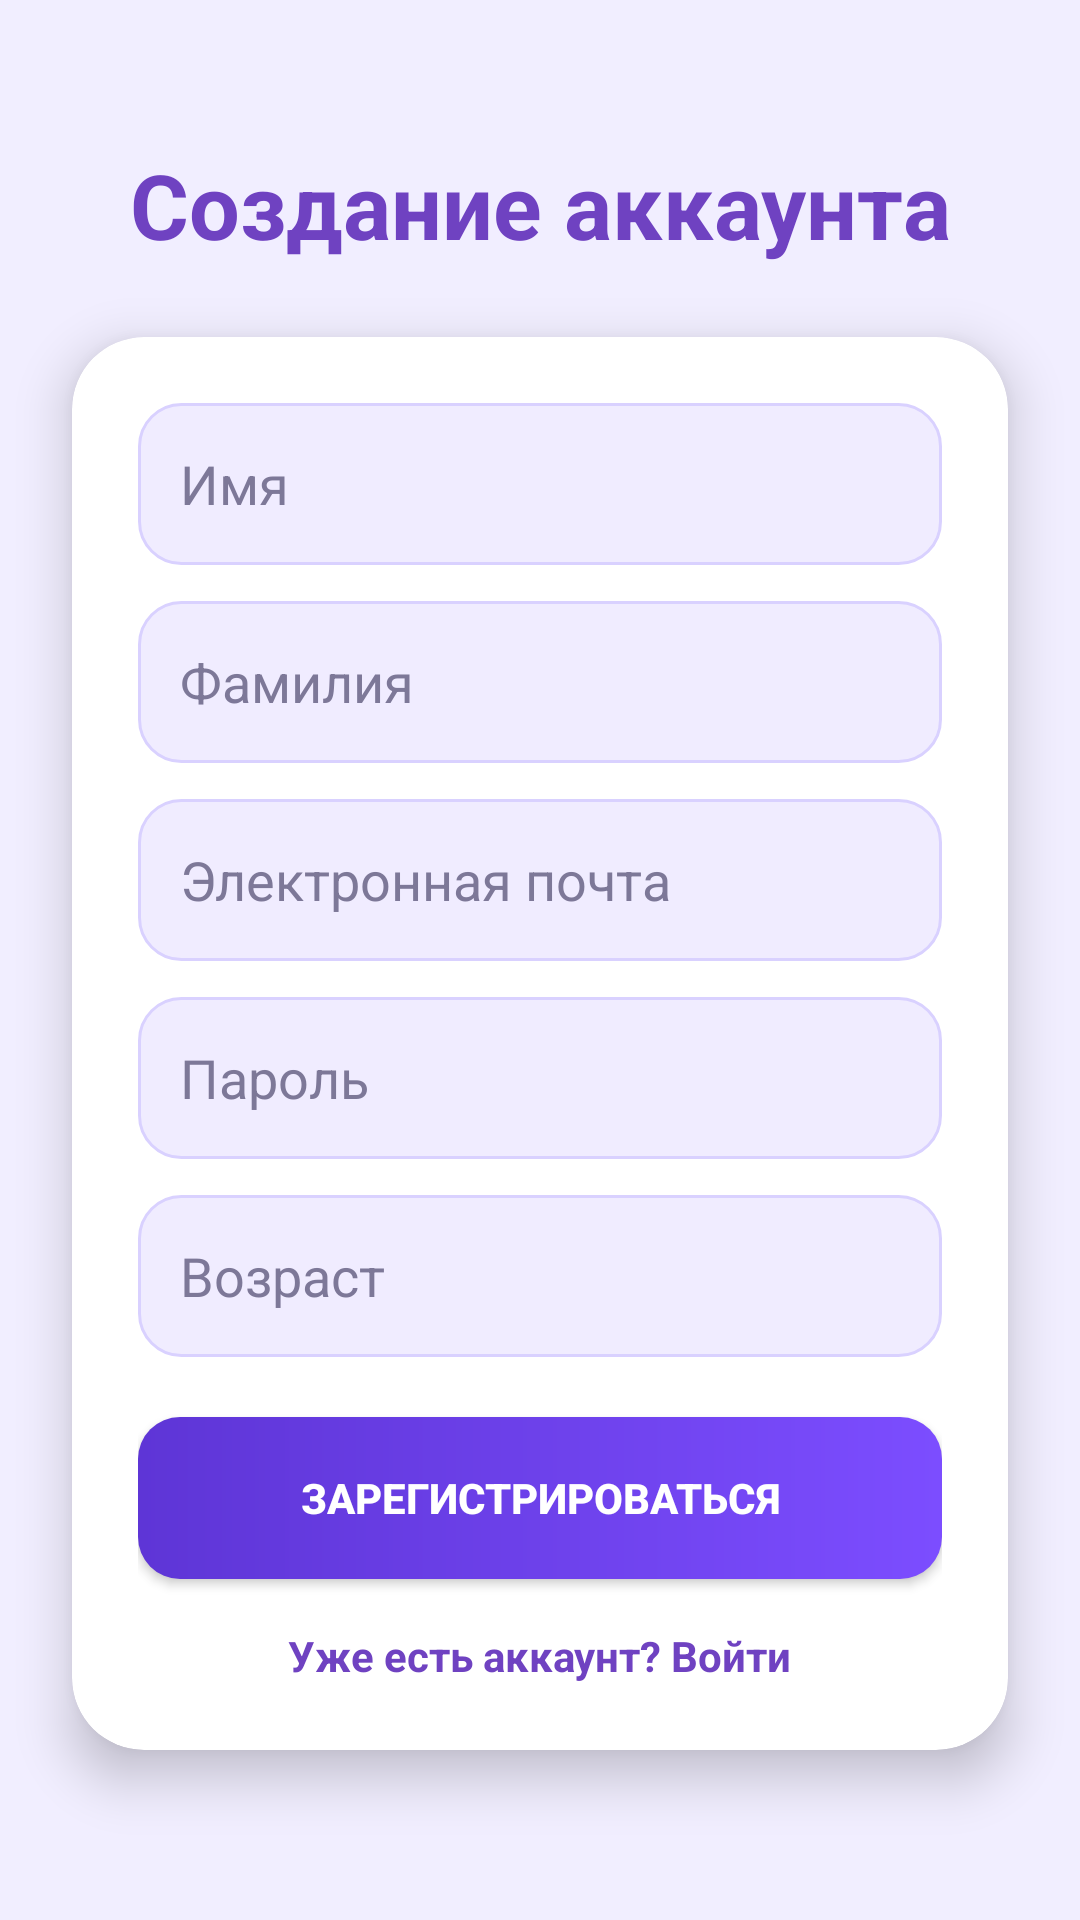

Android layout source for this screen:
<!-- AndroidManifest.xml: application theme Theme.Messenger -->
<!-- res/layout/activity_register.xml -->
<?xml version="1.0" encoding="utf-8"?>
<androidx.constraintlayout.widget.ConstraintLayout xmlns:android="http://schemas.android.com/apk/res/android"
    xmlns:app="http://schemas.android.com/apk/res-auto"
    xmlns:tools="http://schemas.android.com/tools"
    android:id="@+id/main"
    android:layout_width="match_parent"
    android:layout_height="match_parent"
    android:background="#F1EEFF"
    tools:context=".RegisterActivity">

    <TextView
        android:id="@+id/titleRegister"
        android:layout_width="wrap_content"
        android:layout_height="wrap_content"
        android:layout_marginTop="48dp"
        android:text="Создание аккаунта"
        android:textColor="#6F42C1"
        android:textSize="30sp"
        android:textStyle="bold"
        app:layout_constraintEnd_toEndOf="parent"
        app:layout_constraintStart_toStartOf="parent"
        app:layout_constraintTop_toTopOf="parent" />

    <androidx.cardview.widget.CardView
        android:id="@+id/cardRegister"
        android:layout_width="0dp"
        android:layout_height="wrap_content"
        android:layout_marginHorizontal="24dp"
        android:layout_marginTop="24dp"
        app:cardBackgroundColor="#FFFFFF"
        app:cardCornerRadius="24dp"
        app:cardElevation="10dp"
        app:layout_constraintEnd_toEndOf="parent"
        app:layout_constraintStart_toStartOf="parent"
        app:layout_constraintTop_toBottomOf="@id/titleRegister">

        <LinearLayout
            android:layout_width="match_parent"
            android:layout_height="wrap_content"
            android:orientation="vertical"
            android:padding="22dp">

            <EditText
                android:id="@+id/editTextName"
                android:layout_width="match_parent"
                android:layout_height="54dp"
                android:background="@drawable/bg_input"
                android:hint="Имя"
                android:paddingHorizontal="14dp"
                android:textColor="@color/text_primary"
                android:textColorHint="@color/text_secondary" />

            <EditText
                android:id="@+id/editTextLastName"
                android:layout_width="match_parent"
                android:layout_height="54dp"
                android:layout_marginTop="12dp"
                android:background="@drawable/bg_input"
                android:hint="Фамилия"
                android:paddingHorizontal="14dp"
                android:textColor="@color/text_primary"
                android:textColorHint="@color/text_secondary" />

            <EditText
                android:id="@+id/editTextEmail"
                android:layout_width="match_parent"
                android:layout_height="54dp"
                android:layout_marginTop="12dp"
                android:background="@drawable/bg_input"
                android:hint="Электронная почта"
                android:inputType="textEmailAddress"
                android:paddingHorizontal="14dp"
                android:textColor="@color/text_primary"
                android:textColorHint="@color/text_secondary" />

            <EditText
                android:id="@+id/editTextPassword"
                android:layout_width="match_parent"
                android:layout_height="54dp"
                android:layout_marginTop="12dp"
                android:background="@drawable/bg_input"
                android:hint="Пароль"
                android:inputType="textPassword"
                android:paddingHorizontal="14dp"
                android:textColor="@color/text_primary"
                android:textColorHint="@color/text_secondary" />

            <EditText
                android:id="@+id/editTextAge"
                android:layout_width="match_parent"
                android:layout_height="54dp"
                android:layout_marginTop="12dp"
                android:background="@drawable/bg_input"
                android:hint="Возраст"
                android:inputType="number"
                android:paddingHorizontal="14dp"
                android:textColor="@color/text_primary"
                android:textColorHint="@color/text_secondary" />

            <Button
                android:id="@+id/btnRegister"
                android:layout_width="match_parent"
                android:layout_height="54dp"
                android:layout_marginTop="20dp"
                android:background="@drawable/bg_button_primary"
                android:text="Зарегистрироваться"
                android:textColor="@color/white"
                android:textStyle="bold" />

            <TextView
                android:id="@+id/textViewLogin"
                android:layout_width="wrap_content"
                android:layout_height="wrap_content"
                android:layout_gravity="center_horizontal"
                android:layout_marginTop="16dp"
                android:text="Уже есть аккаунт? Войти"
                android:textColor="#6F42C1"
                android:textSize="14sp"
                android:textStyle="bold" />

        </LinearLayout>
    </androidx.cardview.widget.CardView>

</androidx.constraintlayout.widget.ConstraintLayout>
<!-- resources referenced by this layout -->
<resources>
  <color name="text_primary">#1D1B2A</color>
  <color name="text_secondary">#7D7898</color>
  <color name="white">#FFFFFFFF</color>
  <!-- drawable bg_button_primary (drawable) -->
  <?xml version="1.0" encoding="utf-8"?>
  <shape xmlns:android="http://schemas.android.com/apk/res/android" android:shape="rectangle">
      <gradient android:angle="0" android:startColor="@color/primary_dark" android:endColor="@color/primary"/>
      <corners android:radius="14dp"/>
  </shape>
  <!-- drawable bg_input (drawable) -->
  <?xml version="1.0" encoding="utf-8"?>
  <shape xmlns:android="http://schemas.android.com/apk/res/android" android:shape="rectangle">
      <solid android:color="@color/input_bg"/>
      <corners android:radius="14dp"/>
      <stroke android:width="1dp" android:color="#D9D1FF"/>
      <padding android:left="14dp" android:top="12dp" android:right="14dp" android:bottom="12dp"/>
  </shape>
  <style name="Theme.Messenger" parent="Base.Theme.Messenger" />
  <color name="primary_dark">#5E35D6</color>
  <color name="primary">#7C4DFF</color>
  <color name="input_bg">#F0ECFF</color>
  <style name="Base.Theme.Messenger" parent="Theme.Material3.DayNight.NoActionBar">
          <item name="colorPrimary">@color/primary</item>
          <item name="colorOnPrimary">@color/white</item>
          <item name="colorSecondary">@color/primary</item>
          <item name="colorOnSecondary">@color/white</item>
          <item name="android:colorBackground">@color/screen_bg</item>
          <item name="colorSurface">@color/card_bg</item>
          <item name="android:textColorPrimary">@color/text_primary</item>
          <item name="android:textColorSecondary">@color/text_secondary</item>
      </style>
  <color name="screen_bg">#F5F2FF</color>
  <color name="card_bg">#FFFFFFFF</color>
</resources>
